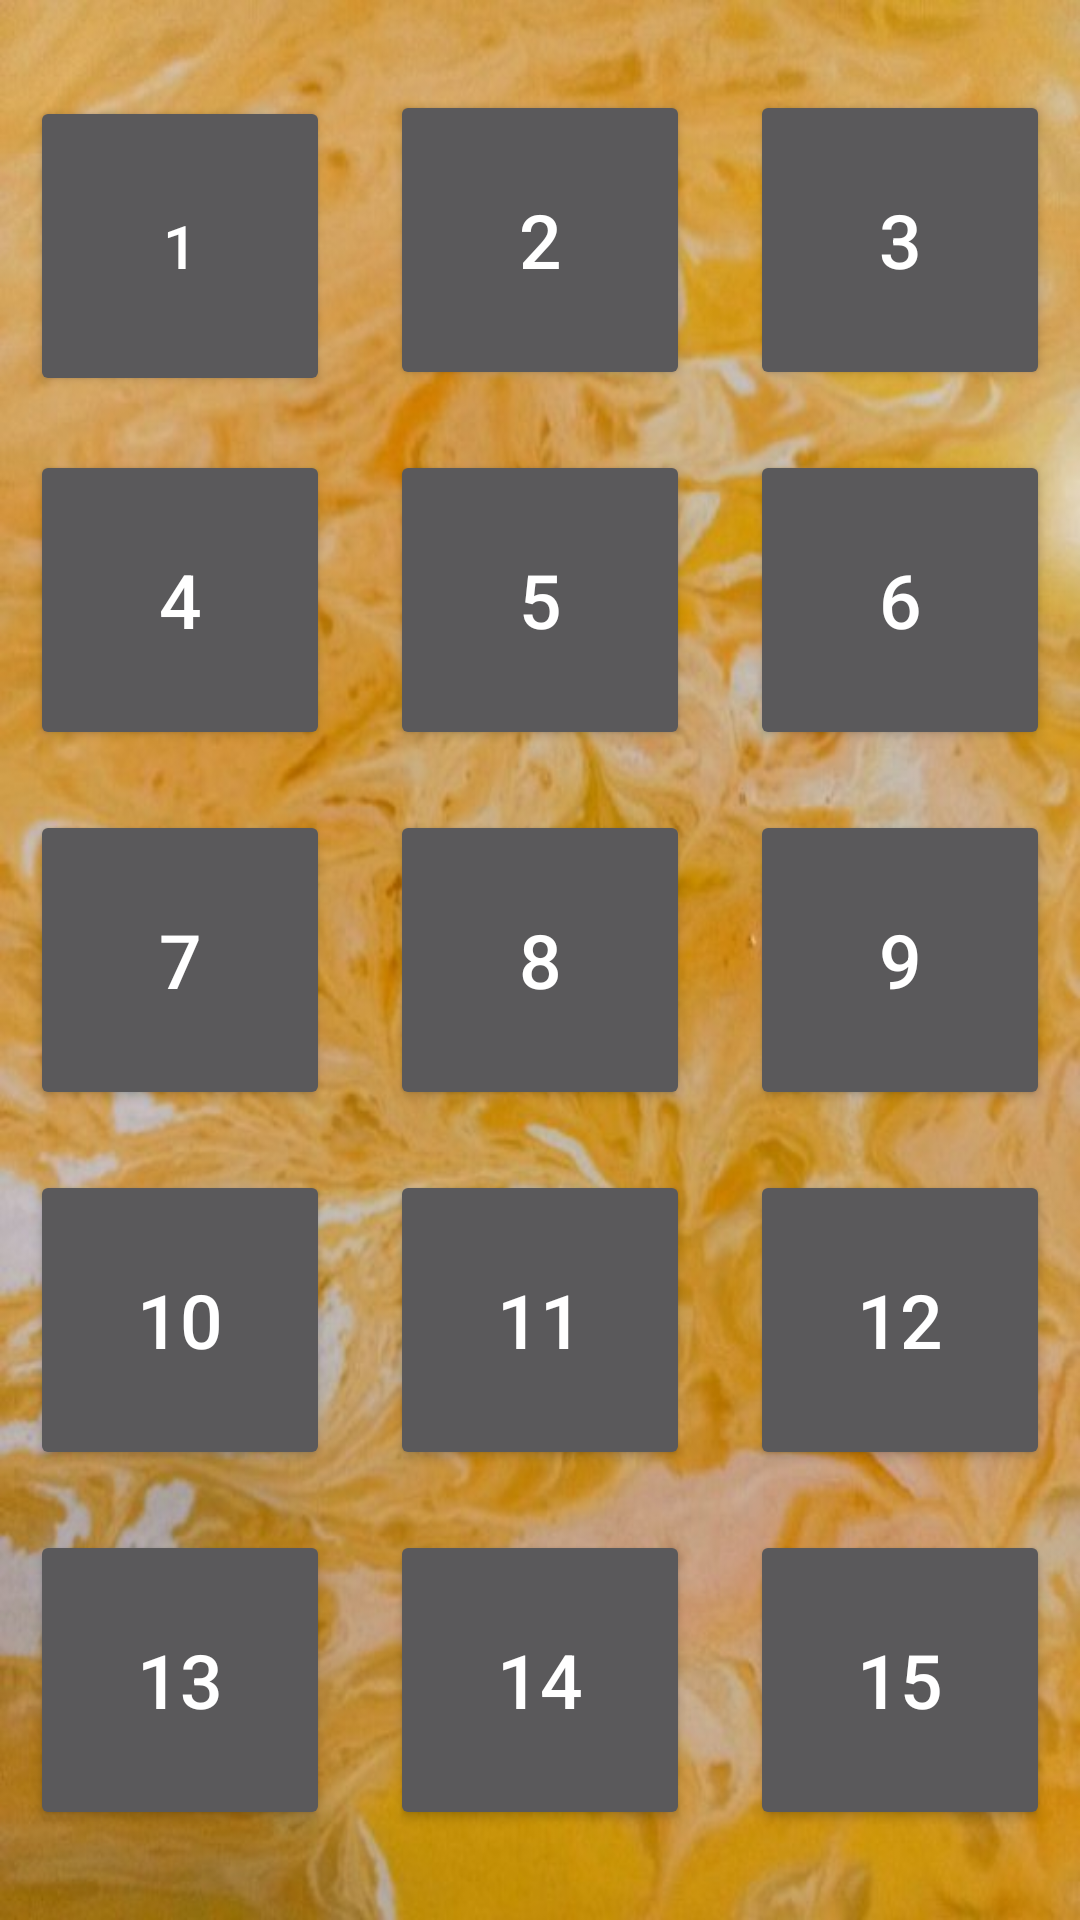

Produce the Android XML layout that renders to this screen, including the resource entries it uses.
<!-- AndroidManifest.xml: application theme Theme.MyArtist -->
<!-- res/layout/activity_menu.xml -->
<?xml version="1.0" encoding="utf-8"?>
<RelativeLayout xmlns:android="http://schemas.android.com/apk/res/android"
    xmlns:tools="http://schemas.android.com/tools"
    android:layout_width="match_parent"
    android:layout_height="match_parent"
    android:background="@drawable/wall">

    <LinearLayout
        android:layout_alignParentTop="true"
        android:layout_margin="30dp"

        android:layout_alignParentRight="true"
        android:layout_width="wrap_content"
        android:layout_height="wrap_content">
        <ImageView
            android:baselineAlignBottom="true"
            android:layout_width="60dp"
            android:layout_height="60dp"
            android:layout_marginTop="30dp"
            android:background="@drawable/brush"/>
    </LinearLayout>


    <LinearLayout
        android:orientation="vertical"
        android:layout_alignParentBottom="true"
        android:layout_marginBottom="30dp"
        android:layout_width="match_parent"
        android:layout_height="wrap_content">

        <LinearLayout
            android:gravity="center_horizontal"
            android:orientation="horizontal"
            android:layout_width="match_parent"
            android:layout_height="wrap_content">


            <Button
                android:id="@+id/lvl1"
                android:layout_width="100dp"
                android:layout_height="100dp"
                android:layout_marginTop="20dp"
                android:text="@string/level1"
                android:textSize="20sp"/>


            <Button
                android:id="@+id/lvl2"
                android:layout_width="100dp"
                android:layout_height="100dp"
                android:layout_marginStart="20dp"
                android:layout_marginTop="20dp"
                android:text="@string/level2"
                android:textSize="25sp"
                />

            <Button
                android:id="@+id/lvl3"
                android:layout_width="100dp"
                android:layout_height="100dp"
                android:layout_marginStart="20dp"
                android:layout_marginTop="20dp"
                android:text="@string/level3"
                android:textSize="25sp"/>


        </LinearLayout>


        <LinearLayout
            android:gravity="center_horizontal"
            android:orientation="horizontal"
            android:layout_width="match_parent"
            android:layout_height="wrap_content">


            <Button
                android:id="@+id/lvl4"
                android:layout_width="100dp"
                android:layout_height="100dp"
                android:layout_marginTop="20dp"
                android:text="@string/level4"
                android:textSize="25sp"/>

            <Button
                android:id="@+id/lvl5"
                android:layout_width="100dp"
                android:layout_height="100dp"
                android:layout_marginStart="20dp"
                android:layout_marginTop="20dp"
                android:text="@string/level5"
                android:textSize="25sp"/>


            <Button
                android:id="@+id/lvl6"
                android:layout_width="100dp"
                android:layout_height="100dp"
                android:layout_marginStart="20dp"
                android:layout_marginTop="20dp"
                android:text="@string/level6"
                android:textSize="25sp"/>


        </LinearLayout>



        <LinearLayout
            android:gravity="center_horizontal"
            android:orientation="horizontal"
            android:layout_width="match_parent"
            android:layout_height="wrap_content">


            <Button
                android:id="@+id/lvl7"
                android:layout_width="100dp"
                android:layout_height="100dp"
                android:layout_marginTop="20dp"
                android:text="@string/level7"
                android:textSize="25sp" />

            <Button
                android:id="@+id/lvl8"
                android:layout_width="100dp"
                android:layout_height="100dp"
                android:layout_marginStart="20dp"
                android:layout_marginTop="20dp"
                android:text="@string/level8"
                android:textSize="25sp"/>

            <Button
                android:id="@+id/lvl9"
                android:layout_width="100dp"
                android:layout_height="100dp"
                android:layout_marginStart="20dp"
                android:layout_marginTop="20dp"
                android:text="@string/level9"
                android:textSize="25sp" />


        </LinearLayout>


        <LinearLayout
            android:gravity="center_horizontal"
            android:orientation="horizontal"
            android:layout_width="match_parent"
            android:layout_height="wrap_content">


            <Button
                android:id="@+id/lvl10"
                android:layout_width="100dp"
                android:layout_height="100dp"
                android:layout_marginTop="20dp"
                android:text="@string/level10"
                android:textSize="25sp" />

            <Button
                android:id="@+id/lvl11"
                android:layout_width="100dp"
                android:layout_height="100dp"
                android:layout_marginStart="20dp"
                android:layout_marginTop="20dp"
                android:text="@string/level11"
                android:textSize="25sp"/>

            <Button
                android:id="@+id/lvl12"
                android:layout_width="100dp"
                android:layout_height="100dp"
                android:layout_marginStart="20dp"
                android:layout_marginTop="20dp"
                android:text="@string/level12"
                android:textSize="25sp"/>


        </LinearLayout>



        <LinearLayout
            android:gravity="center_horizontal"
            android:orientation="horizontal"
            android:layout_width="match_parent"
            android:layout_height="wrap_content">


            <Button
                android:id="@+id/lvl13"
                android:layout_width="100dp"
                android:layout_height="100dp"
                android:layout_marginTop="20dp"
                android:text="@string/level13"
                android:textSize="25sp" />

            <Button
                android:id="@+id/lvl14"
                android:layout_width="100dp"
                android:layout_height="100dp"
                android:layout_marginStart="20dp"
                android:layout_marginTop="20dp"
                android:text="@string/level14"
                android:textSize="25sp" />

            <Button
                android:id="@+id/lvl15"
                android:layout_width="100dp"
                android:layout_height="100dp"
                android:layout_marginStart="20dp"
                android:layout_marginTop="20dp"
                android:text="@string/level15"
                android:textSize="25sp" />

        </LinearLayout>





    </LinearLayout>






</RelativeLayout>
<!-- resources referenced by this layout -->
<resources>
  <!-- drawable brush: png bitmap (drawable, 75356 bytes) -->
  <!-- drawable wall: png bitmap (drawable, 72422 bytes) -->
  <string name="level1">1</string>
  <string name="level10">10</string>
  <string name="level11">11</string>
  <string name="level12">12</string>
  <string name="level13">13</string>
  <string name="level14">14</string>
  <string name="level15">15</string>
  <string name="level2">2</string>
  <string name="level3">3</string>
  <string name="level4">4</string>
  <string name="level5">5</string>
  <string name="level6">6</string>
  <string name="level7">7</string>
  <string name="level8">8</string>
  <string name="level9">9</string>
  <style name="Theme.MyArtist" parent="Theme.MaterialComponents.NoActionBar">
          
          <item name="colorPrimary">@color/purple_500</item>
          <item name="colorPrimaryVariant">@color/purple_700</item>
          <item name="colorOnPrimary">@color/white</item>
          
          <item name="colorSecondary">@color/teal_200</item>
          <item name="colorSecondaryVariant">@color/teal_700</item>
          <item name="colorOnSecondary">@color/black</item>
          
          <item name="android:statusBarColor">?attr/colorPrimaryVariant</item>
          
      </style>
  <color name="purple_500">#F1B605</color>
  <color name="purple_700">#FF3700B3</color>
  <color name="white">#FFFFFF</color>
  <color name="teal_200">#FF03DAC5</color>
  <color name="teal_700">#FF018786</color>
  <color name="black">#FF000000</color>
</resources>
